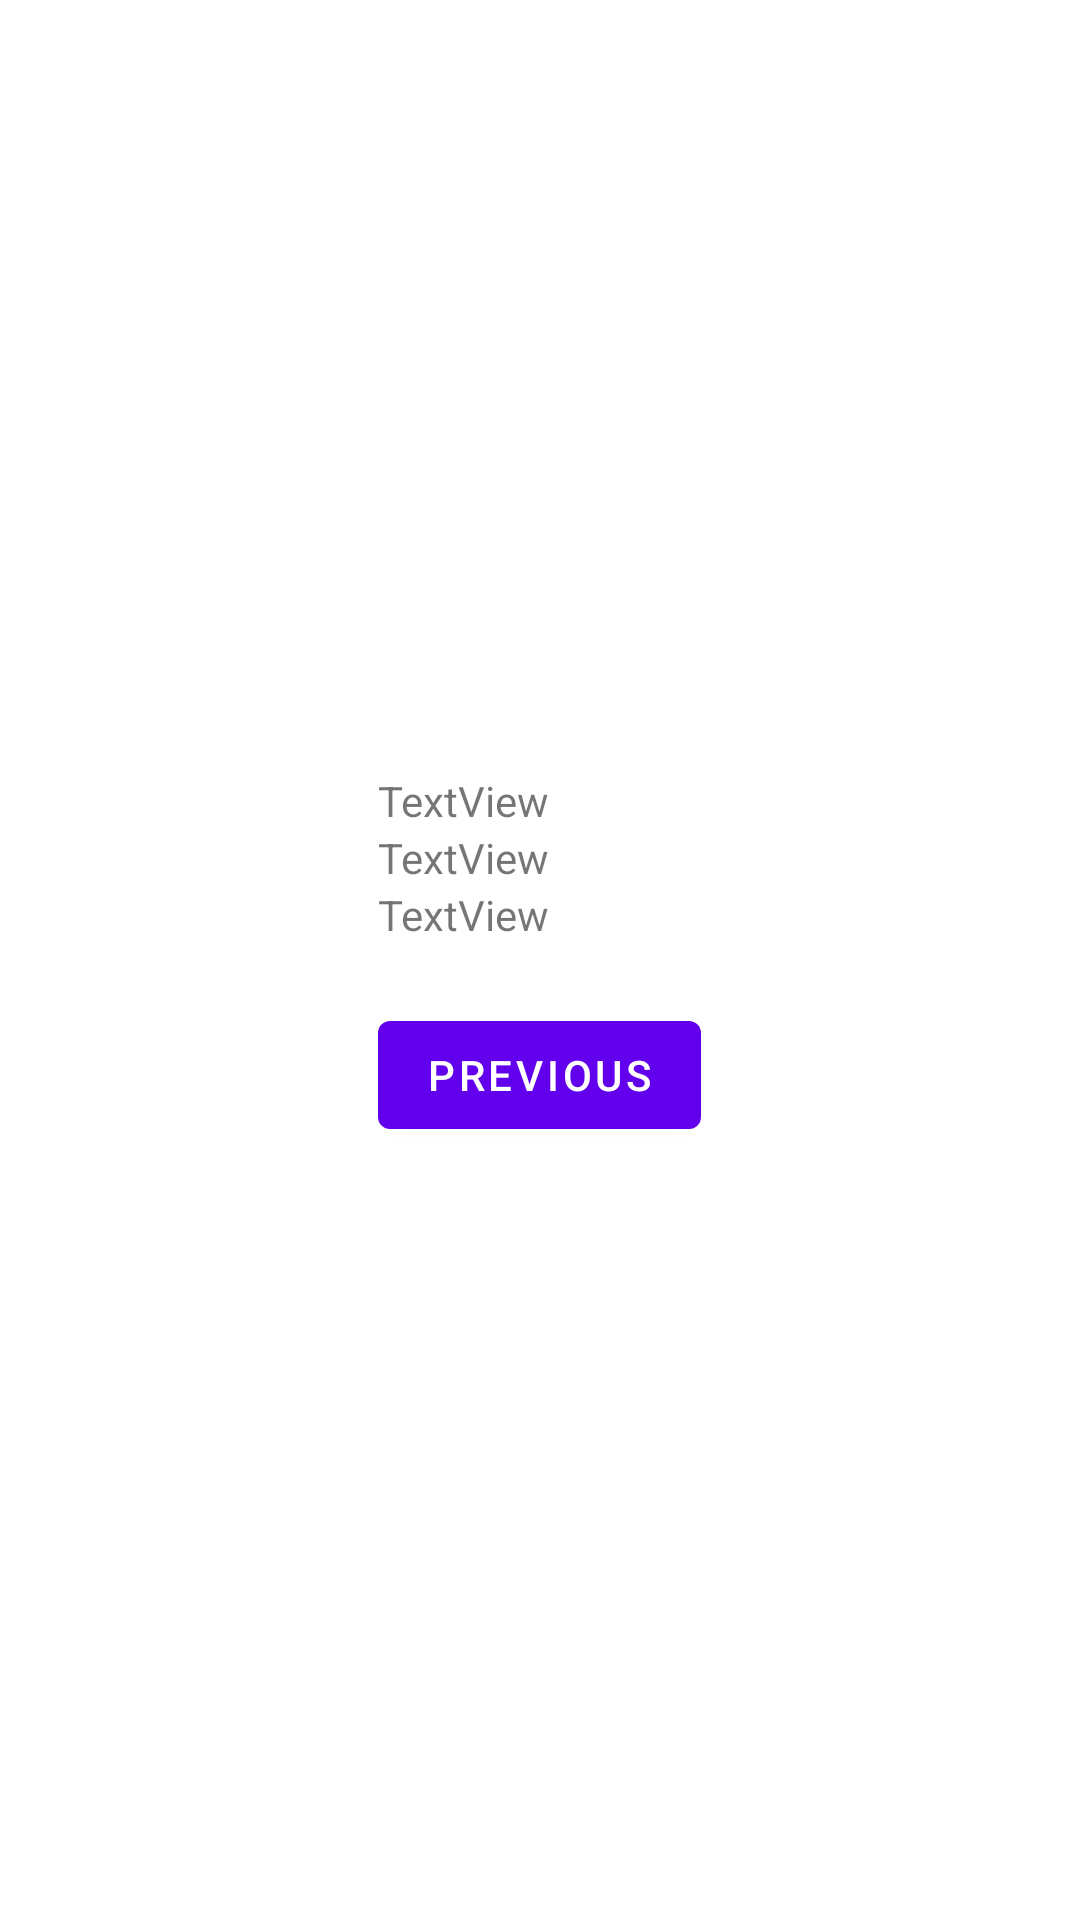

The Android layout XML behind this screen, and the referenced resources:
<!-- AndroidManifest.xml: application theme Theme.ProyectoUF7JuanYJorge -->
<!-- res/layout/fragment_second.xml -->
<?xml version="1.0" encoding="utf-8"?>
<androidx.constraintlayout.widget.ConstraintLayout xmlns:android="http://schemas.android.com/apk/res/android"
    xmlns:app="http://schemas.android.com/apk/res-auto"
    xmlns:tools="http://schemas.android.com/tools"
    android:layout_width="match_parent"
    android:layout_height="match_parent"
    tools:context=".SecondFragment">

    <LinearLayout
        android:layout_width="match_parent"
        android:layout_height="match_parent"
        android:gravity="center"
        android:orientation="vertical">

        <LinearLayout
            android:layout_width="wrap_content"
            android:layout_height="wrap_content"
            android:orientation="vertical">

            <TextView
                android:id="@+id/textView3"
                android:layout_width="match_parent"
                android:layout_height="wrap_content"
                android:text="TextView" />

            <TextView
                android:id="@+id/textView4"
                android:layout_width="match_parent"
                android:layout_height="wrap_content"
                android:text="TextView" />

            <TextView
                android:id="@+id/textView5"
                android:layout_width="match_parent"
                android:layout_height="wrap_content"
                android:text="TextView" />

            <Button
                android:id="@+id/button_second"
                android:layout_width="wrap_content"
                android:layout_height="wrap_content"
                android:layout_marginTop="20dp"
                android:text="@string/previous" />
        </LinearLayout>
    </LinearLayout>
</androidx.constraintlayout.widget.ConstraintLayout>
<!-- resources referenced by this layout -->
<resources>
  <string name="previous">Previous</string>
  <style name="Theme.ProyectoUF7JuanYJorge" parent="Theme.MaterialComponents.DayNight.DarkActionBar">
          
          <item name="colorPrimary">@color/purple_500</item>
          <item name="colorPrimaryVariant">@color/purple_700</item>
          <item name="colorOnPrimary">@color/white</item>
          
          <item name="colorSecondary">@color/teal_200</item>
          <item name="colorSecondaryVariant">@color/teal_700</item>
          <item name="colorOnSecondary">@color/black</item>
          
          <item name="android:statusBarColor" tools:targetApi="l">?attr/colorPrimaryVariant</item>
          
      </style>
  <!-- not gathered from this repository: default colours our renderer supplied (Android Studio template values) -->
  <color name="purple_500">#FF6200EE</color>
  <color name="purple_700">#FF3700B3</color>
  <color name="teal_200">#FF03DAC5</color>
  <color name="teal_700">#FF018786</color>
  <color name="black">#FF000000</color>
  <color name="white">#FFFFFFFF</color>
</resources>
